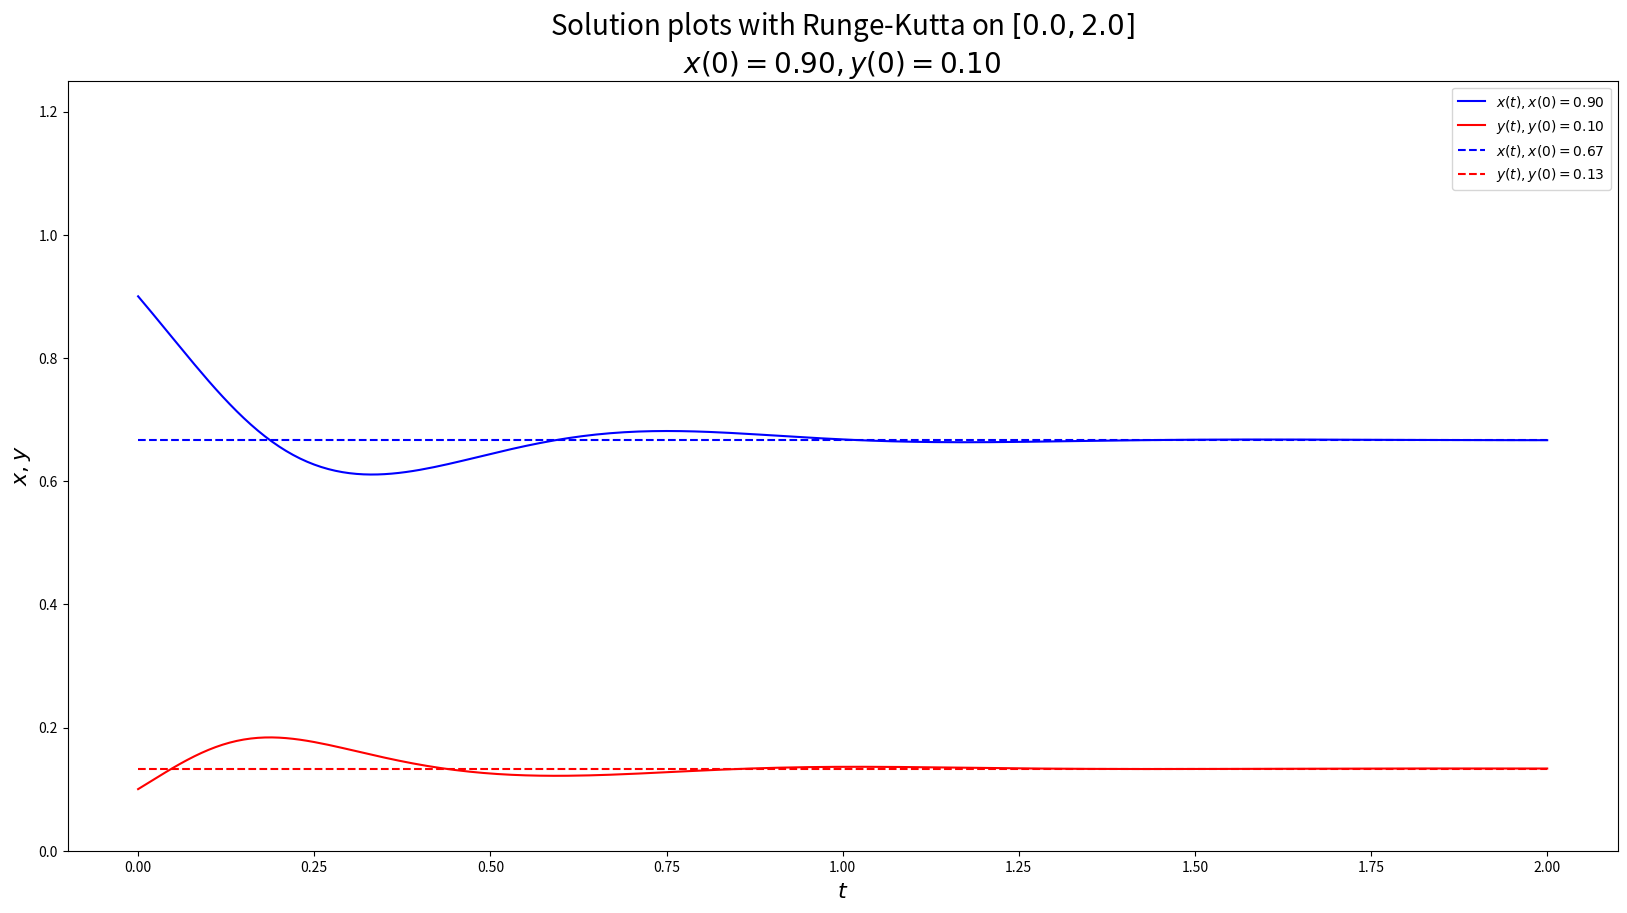

Python code for this plot: (Note: this script raises an exception after producing the figure.)
#!/usr/bin/env python
import numpy as np
import matplotlib.pyplot as plt
from mpl_toolkits.mplot3d import Axes3D
from typing import Tuple

a, b, c, d, e = 10, 25, 20, 30, 10


def dxdt(x: float, y: float) -> float:
	return x * (a - b * y - e * x)


def dydt(x: float, y: float) -> float:
	return y * (d * x - c)


def f(x: float, y: float) -> Tuple[float, float]:
	return dxdt(x, y), dydt(x, y)


x_s, y_s = c / d, (a - c * e / d) / b

h = 0.01

t = np.arange(0, 2 + h, h)


def k1(x: float, y: float) -> Tuple[float, float]:
	return f(x, y)


def k2(x: float, y: float) -> Tuple[float, float]:
	k1x, k1y = k1(x, y)
	return f(x + (h / 2) * k1x, y + (h / 2) * k1y)


def k3(x: float, y: float) -> Tuple[float, float]:
	k2x, k2y = k2(x, y)
	return f(x + (h / 2) * k2x, y + (h / 2) * k2y)


def k4(x: float, y: float) -> Tuple[float, float]:
	k3x, k3y = k3(x, y)
	return f(x + h * k3x, y + h * k3y)


def rk(x: float, y: float) -> Tuple[float, float]:
	k1x, k1y = k1(x, y)
	k2x, k2y = k2(x, y)
	k3x, k3y = k3(x, y)
	k4x, k4y = k4(x, y)
	return x + (h / 6) * (k1x + 2 * k2x + 2 * k3x + k4x), \
		y + (h / 6) * (k1y + 2 * k2y + 2 * k3y + k4y)


def plot_2d(x0: float, y0: float) -> None:
	x, y = [x0], [y0]

	for _ in range(len(t) - 1):
		_x, _y = rk(x[-1], y[-1])
		x.append(_x)
		y.append(_y)

	plt.figure(figsize=(20,10))

	plt.plot(t, x, 'b-', label=f'$x(t), x(0) = {x0:.2f}$')
	plt.plot(t, y, 'r-', label=f'$y(t), y(0) = {y0:.2f}$')

	plt.plot(t, [x_s for _ in t], 'b--', label=f'$x(t), x(0) = {x_s:.2f}$')
	plt.plot(t, [y_s for _ in t], 'r--', label=f'$y(t), y(0) = {y_s:.2f}$')

	plt.title(f'Solution plots with Runge-Kutta on $[{t[0]}, {t[-1]}]$\n'
		f'$x(0) = {x0:.2f}, y(0) = {y0:.2f}$', fontsize=20)
	
	plt.xlabel('$t$', fontsize=16)
	plt.ylabel('$x, y$', fontsize=16)

	plt.ylim(0, 1.25)

	plt.legend()

	plt.savefig(f'../tex/plot_2d_{x0:.2f}_{y0:.2f}_2.png')


def plot_3d(x0: float, y0: float) -> None:
	x, y = [x0], [y0]

	for _ in range(len(t) - 1):
		_x, _y = rk(x[-1], y[-1])
		x.append(_x)
		y.append(_y)

	fig = plt.figure(figsize=(10,10))

	ax = fig.gca(projection='3d')

	ax.plot(x, y, t, 'g-', label=f'$x(0) = {x0:.2f}, y(0) = {y0:.2f}$')

	ax.plot([x_s for _ in t], [y_s for _ in t], t, 'k--',
		label=f'$x(0) = {x_s:.2f}, y(0) = {y_s:.2f}$')
	
	ax.set_xlim3d(0, 1.25)
	ax.set_ylim3d(0, 1.25)

	plt.title(f'Solution plot with Runge-Kutta on $[{t[0]}, {t[-1]}]$\n'
		f'$x(0) = {x0:.2f}, y(0) = {y0:.2f}$', fontsize=20)

	ax.set_xlabel('$x(t)$', fontsize=16)
	ax.set_ylabel('$y(t)$', fontsize=16)
	ax.set_zlabel('$t$', fontsize=16)

	plt.savefig(f'../tex/plot_3d_{x0:.2f}_{y0:.2f}_2.png')


for x0, y0 in [(.9, .1), (.5, .5), (.1, .9)]:
	plot_2d(x0, y0)
	plot_3d(x0, y0)
